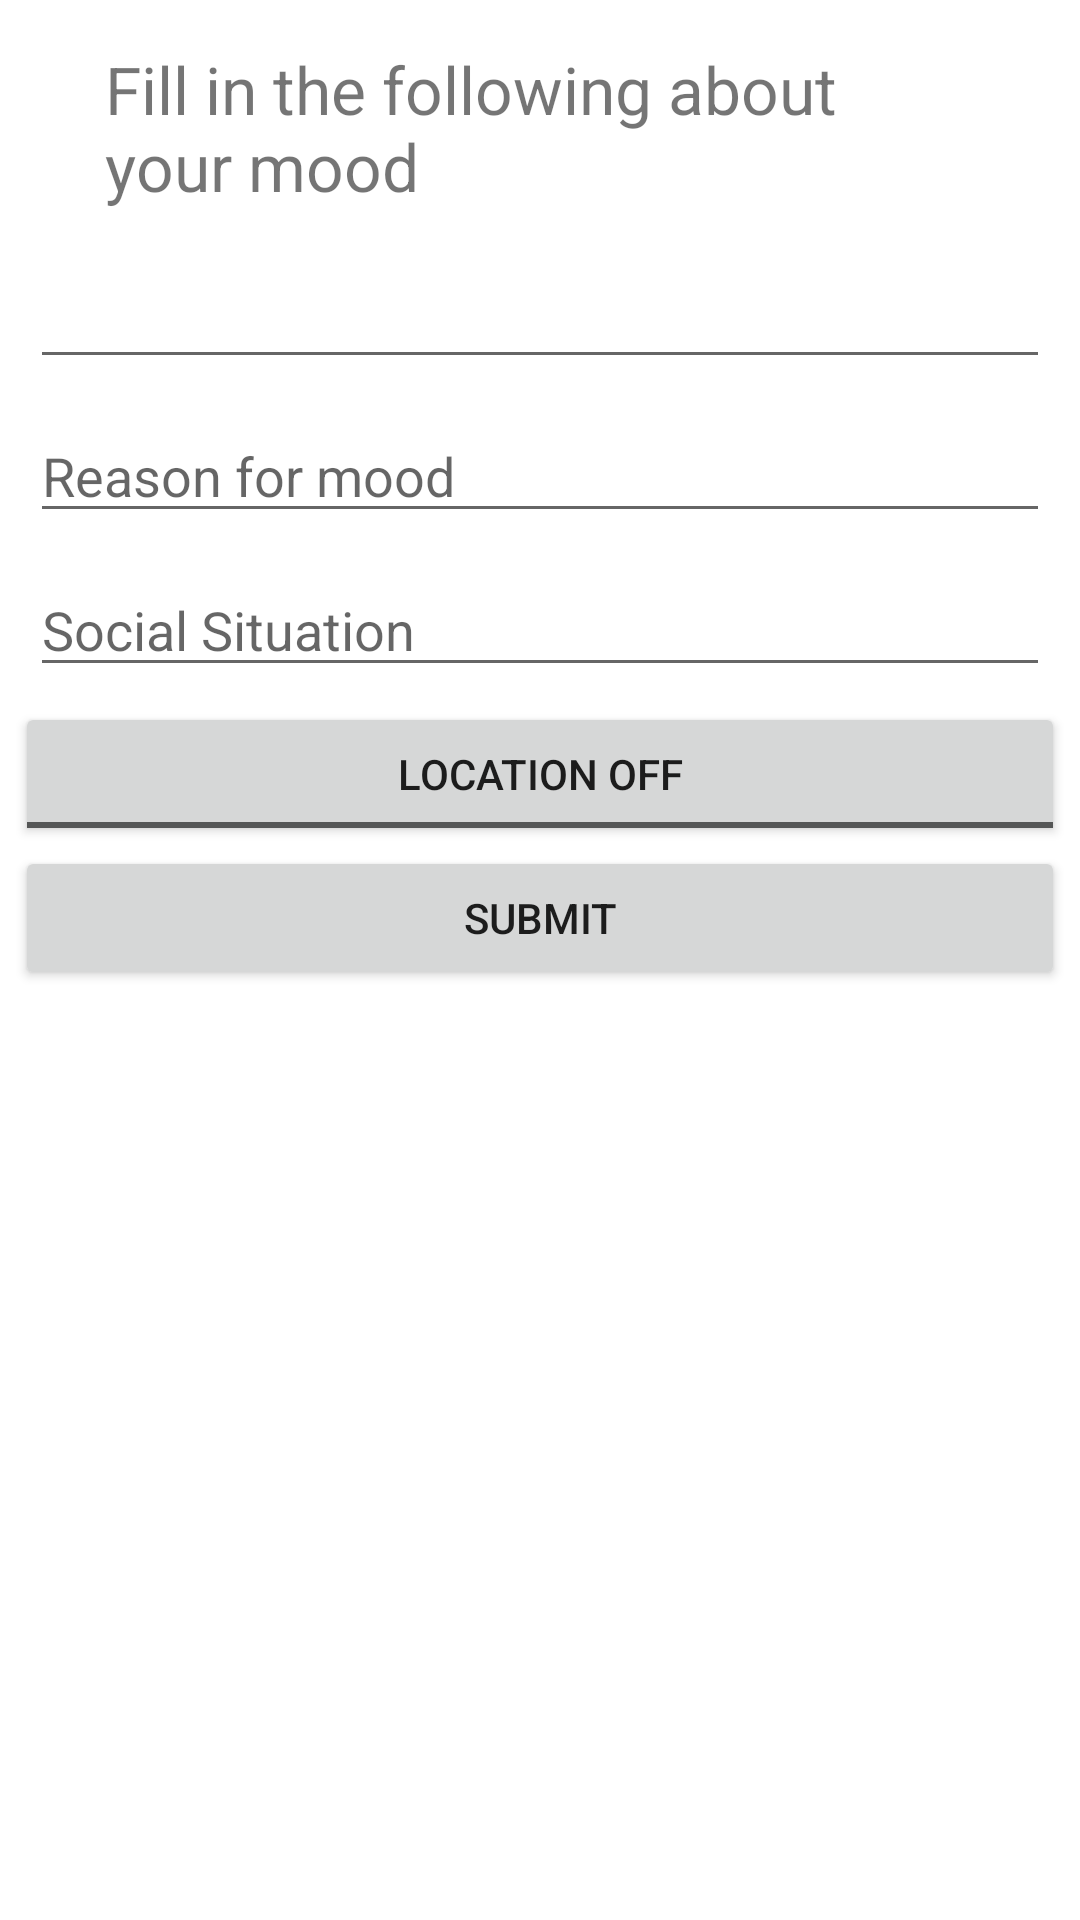

Write the Android layout XML for this screen, with the resource values it uses.
<!-- AndroidManifest.xml: application theme AppTheme -->
<!-- res/layout/info_about_mood.xml -->
<?xml version="1.0" encoding="utf-8"?>
<ScrollView xmlns:android="http://schemas.android.com/apk/res/android"
    xmlns:app="http://schemas.android.com/apk/res-auto"
    android:layout_width="wrap_content"
    android:layout_height="wrap_content"
    android:background="#FFFFFF">

    <LinearLayout
        android:id="@+id/ll_detail_header"
        style="@android:style/Widget.DeviceDefault.Light.ScrollView"
        android:layout_width="wrap_content"
        android:layout_height="wrap_content"
        android:layout_margin="5dp"
        android:orientation="vertical">

        <TextView
            android:layout_width="wrap_content"
            android:layout_height="wrap_content"
            android:layout_centerHorizontal="true"
            android:layout_centerVertical="true"
            android:layout_marginStart="30dp"
            android:layout_marginLeft="10dp"
            android:layout_marginTop="10dp"
            android:layout_marginEnd="30dp"
            android:layout_marginRight="10dp"
            android:layout_marginBottom="10dp"
            android:text="Fill in the following about your mood"
            android:textSize="22sp" />




        <LinearLayout
            android:id="@+id/ll_details_desc"
            android:layout_width="match_parent"
            android:layout_height="match_parent"
            android:orientation="vertical">

            <EditText
                android:id="@+id/autoTime"
                android:layout_width="fill_parent"
                android:layout_height="wrap_content"
                android:layout_margin="5dp"
                android:layout_weight="1"
                android:gravity="left"
                android:inputType="textAutoComplete" />

            <EditText
                android:layout_width="fill_parent"
                android:layout_height="wrap_content"
                android:layout_margin="5dp"
                android:layout_weight="1"
                android:gravity="left"
                android:hint="Reason for mood" />

            <EditText
                android:id="@+id/tv_desc"
                android:layout_width="fill_parent"
                android:layout_height="wrap_content"
                android:layout_margin="5dp"
                android:layout_weight="1"
                android:gravity="left"
                android:hint="Social Situation"/>


            <ToggleButton
                android:id="@+id/locationToggleBtn"
                android:layout_width="fill_parent"
                android:layout_height="wrap_content"
                android:layout_weight="1"
                android:gravity="center"
                android:textOff="Location Off"
                android:textOn="Location On"/>
            
        </LinearLayout>


        <LinearLayout
            android:layout_width="match_parent"
            android:layout_height="wrap_content"
            android:orientation="horizontal">

            <Button
                android:id="@+id/b_submit_new_mood_event"
                android:layout_width="0dp"
                android:layout_height="wrap_content"
                android:layout_weight="0.5"
                android:text="Submit" />

        </LinearLayout>


    </LinearLayout>

</ScrollView>
<!-- resources referenced by this layout -->
<resources>
  <style name="AppTheme" parent="Theme.AppCompat.Light.NoActionBar">
          
          <item name="colorPrimary">@color/colorPrimary</item>
          <item name="colorPrimaryDark">@color/colorPrimaryDark</item>
          <item name="colorAccent">@color/colorAccent</item>
      </style>
  <color name="colorPrimary">#12315E</color>
  <color name="colorPrimaryDark">#000000</color>
  <color name="colorAccent">#005BA8</color>
</resources>
